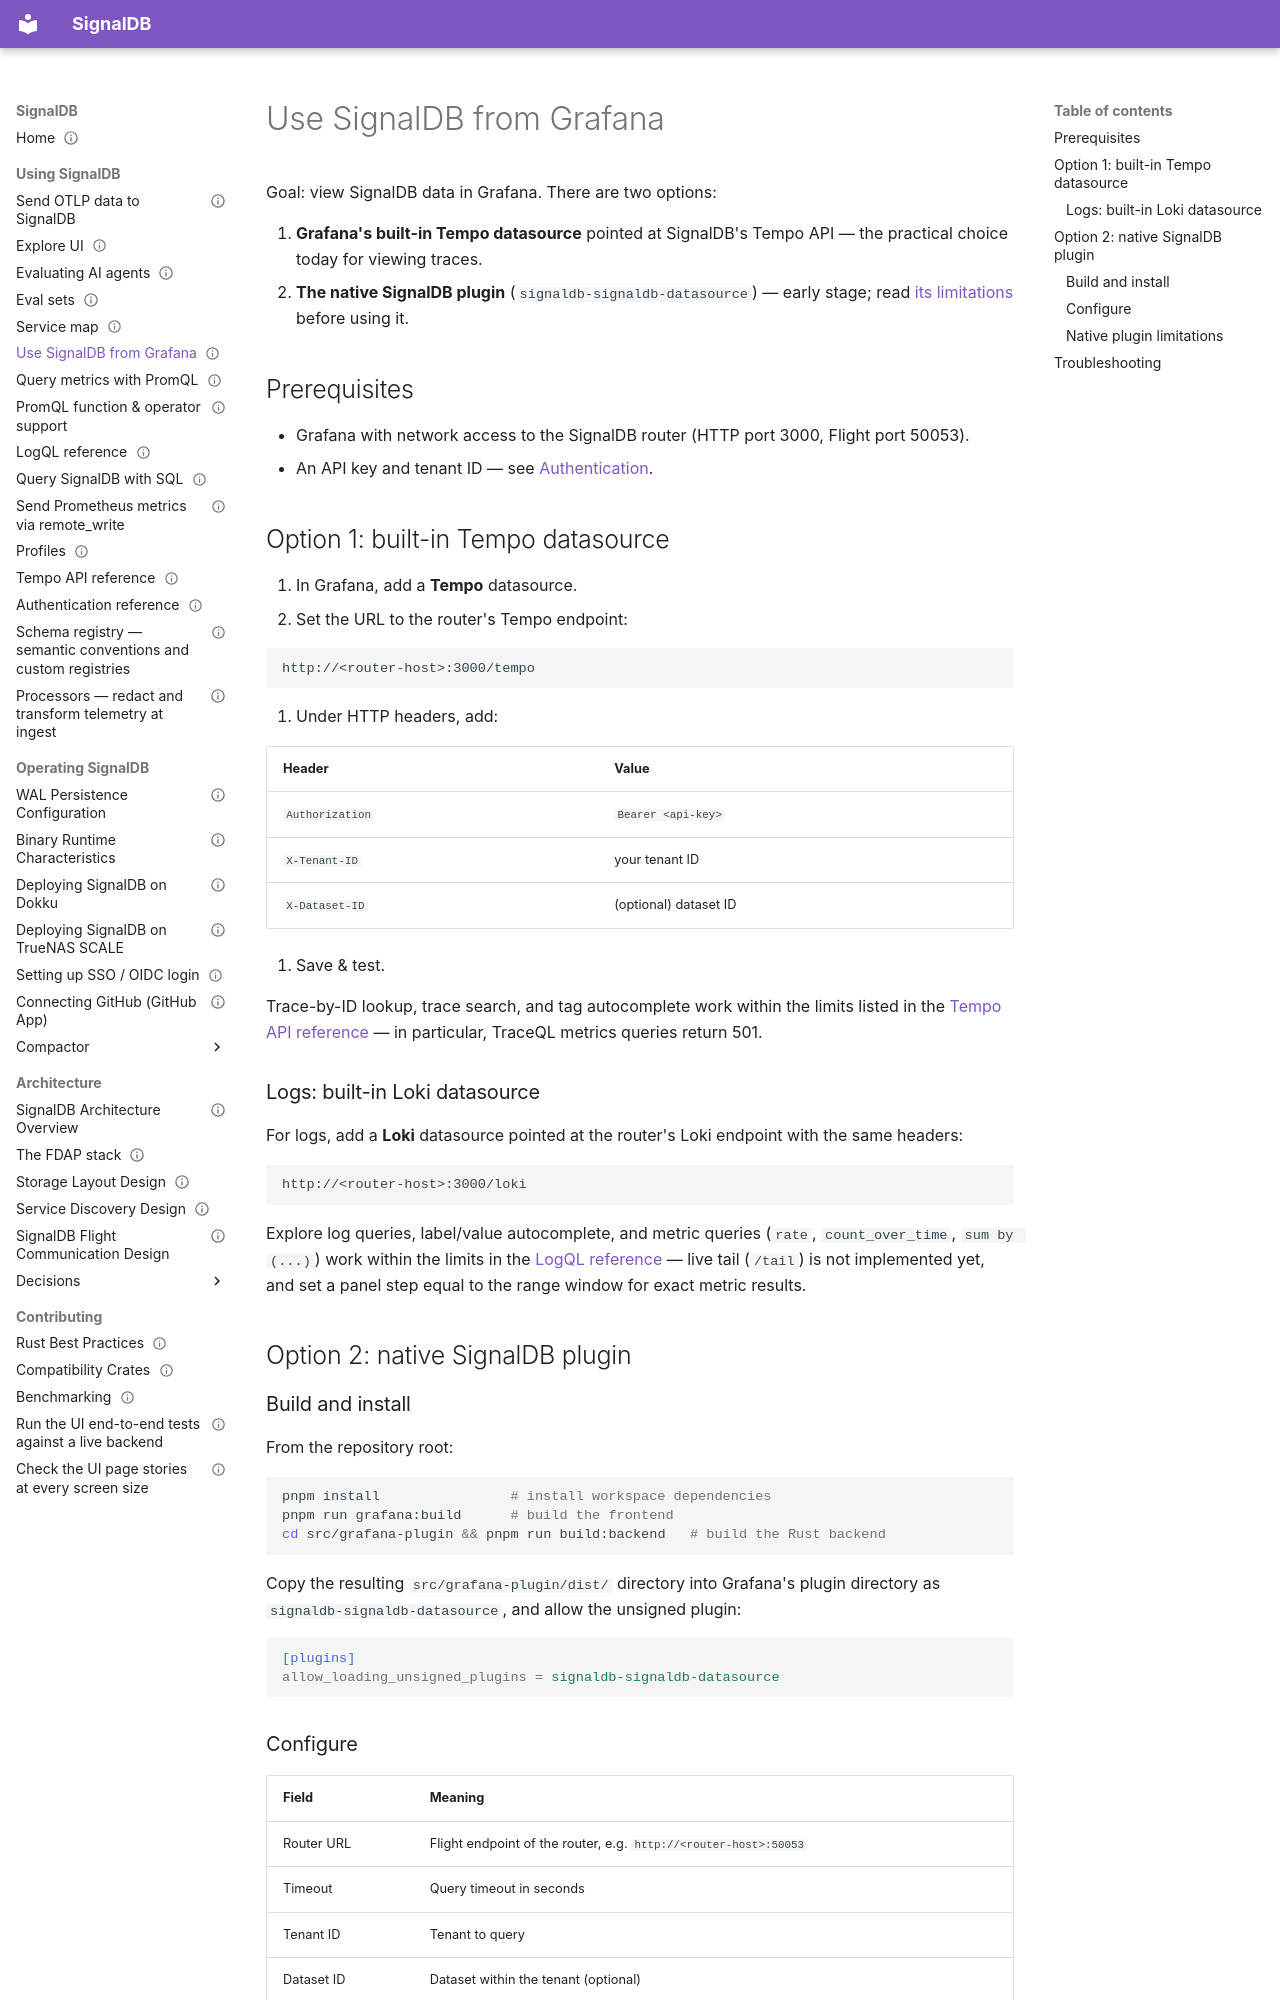

repository: cedricziel/signaldb · page: users/grafana-datasource/index.html · generator: mkdocs

---
audience: user
type: how-to
status: living
sources:
  - src/grafana-plugin/src/plugin.json
  - src/grafana-plugin/src/types.ts
  - src/grafana-plugin/backend/src/main.rs
---

# Use SignalDB from Grafana

Goal: view SignalDB data in Grafana. There are two options:

1. **Grafana's built-in Tempo datasource** pointed at SignalDB's Tempo
   API — the practical choice today for viewing traces.
2. **The native SignalDB plugin** (`signaldb-signaldb-datasource`) — early
   stage; read [its limitations](#native-plugin-limitations) before using it.

## Prerequisites

- Grafana with network access to the SignalDB router (HTTP port 3000,
  Flight port 50053).
- An API key and tenant ID — see [Authentication](authentication.md).

## Option 1: built-in Tempo datasource

1. In Grafana, add a **Tempo** datasource.
2. Set the URL to the router's Tempo endpoint:

   ```text
   http://<router-host>:3000/tempo
   ```

3. Under HTTP headers, add:

   | Header          | Value                 |
   | --------------- | --------------------- |
   | `Authorization` | `Bearer <api-key>`    |
   | `X-Tenant-ID`   | your tenant ID        |
   | `X-Dataset-ID`  | (optional) dataset ID |

4. Save & test.

Trace-by-ID lookup, trace search, and tag autocomplete work within the
limits listed in the [Tempo API reference](tempo-api-reference.md) — in
particular, TraceQL metrics queries return 501.

### Logs: built-in Loki datasource

For logs, add a **Loki** datasource pointed at the router's Loki
endpoint with the same headers:

```text
http://<router-host>:3000/loki
```

Explore log queries, label/value autocomplete, and metric queries
(`rate`, `count_over_time`, `sum by (...)`) work within the limits in the
[LogQL reference](logql-reference.md) — live tail (`/tail`) is not
implemented yet, and set a panel step equal to the range window for exact
metric results.

## Option 2: native SignalDB plugin

### Build and install

From the repository root:

```bash
pnpm install                # install workspace dependencies
pnpm run grafana:build      # build the frontend
cd src/grafana-plugin && pnpm run build:backend   # build the Rust backend
```

Copy the resulting `src/grafana-plugin/dist/` directory into Grafana's
plugin directory as `signaldb-signaldb-datasource`, and allow the unsigned
plugin:

```ini
[plugins]
allow_loading_unsigned_plugins = signaldb-signaldb-datasource
```

### Configure

| Field      | Meaning                                                          |
| ---------- | ---------------------------------------------------------------- |
| Router URL | Flight endpoint of the router, e.g. `http://<router-host>:50053` |
| Timeout    | Query timeout in seconds                                         |
| Tenant ID  | Tenant to query                                                  |
| Dataset ID | Dataset within the tenant (optional)                             |
| API Key    | Stored in Grafana's secure JSON store                            |
